Dataset: dataset_scientific_split (GitHub, singuyen0312e9/MangoLeaf). Classes: anthracnose, bacterial canker, bacterial spot, cutting weevil, die back, gall midge, healthy, powdery mildew, sooty mould.

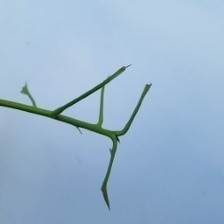
Label: cutting weevil

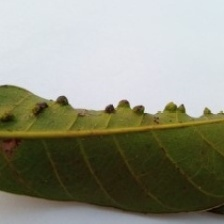
Label: gall midge

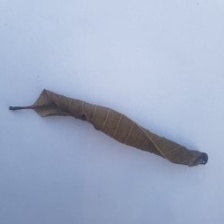
Label: die back

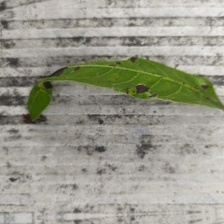
Label: bacterial spot

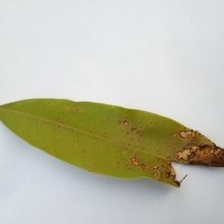
Label: anthracnose

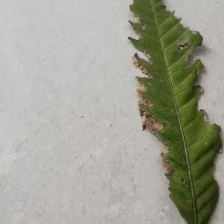
Label: bacterial canker
